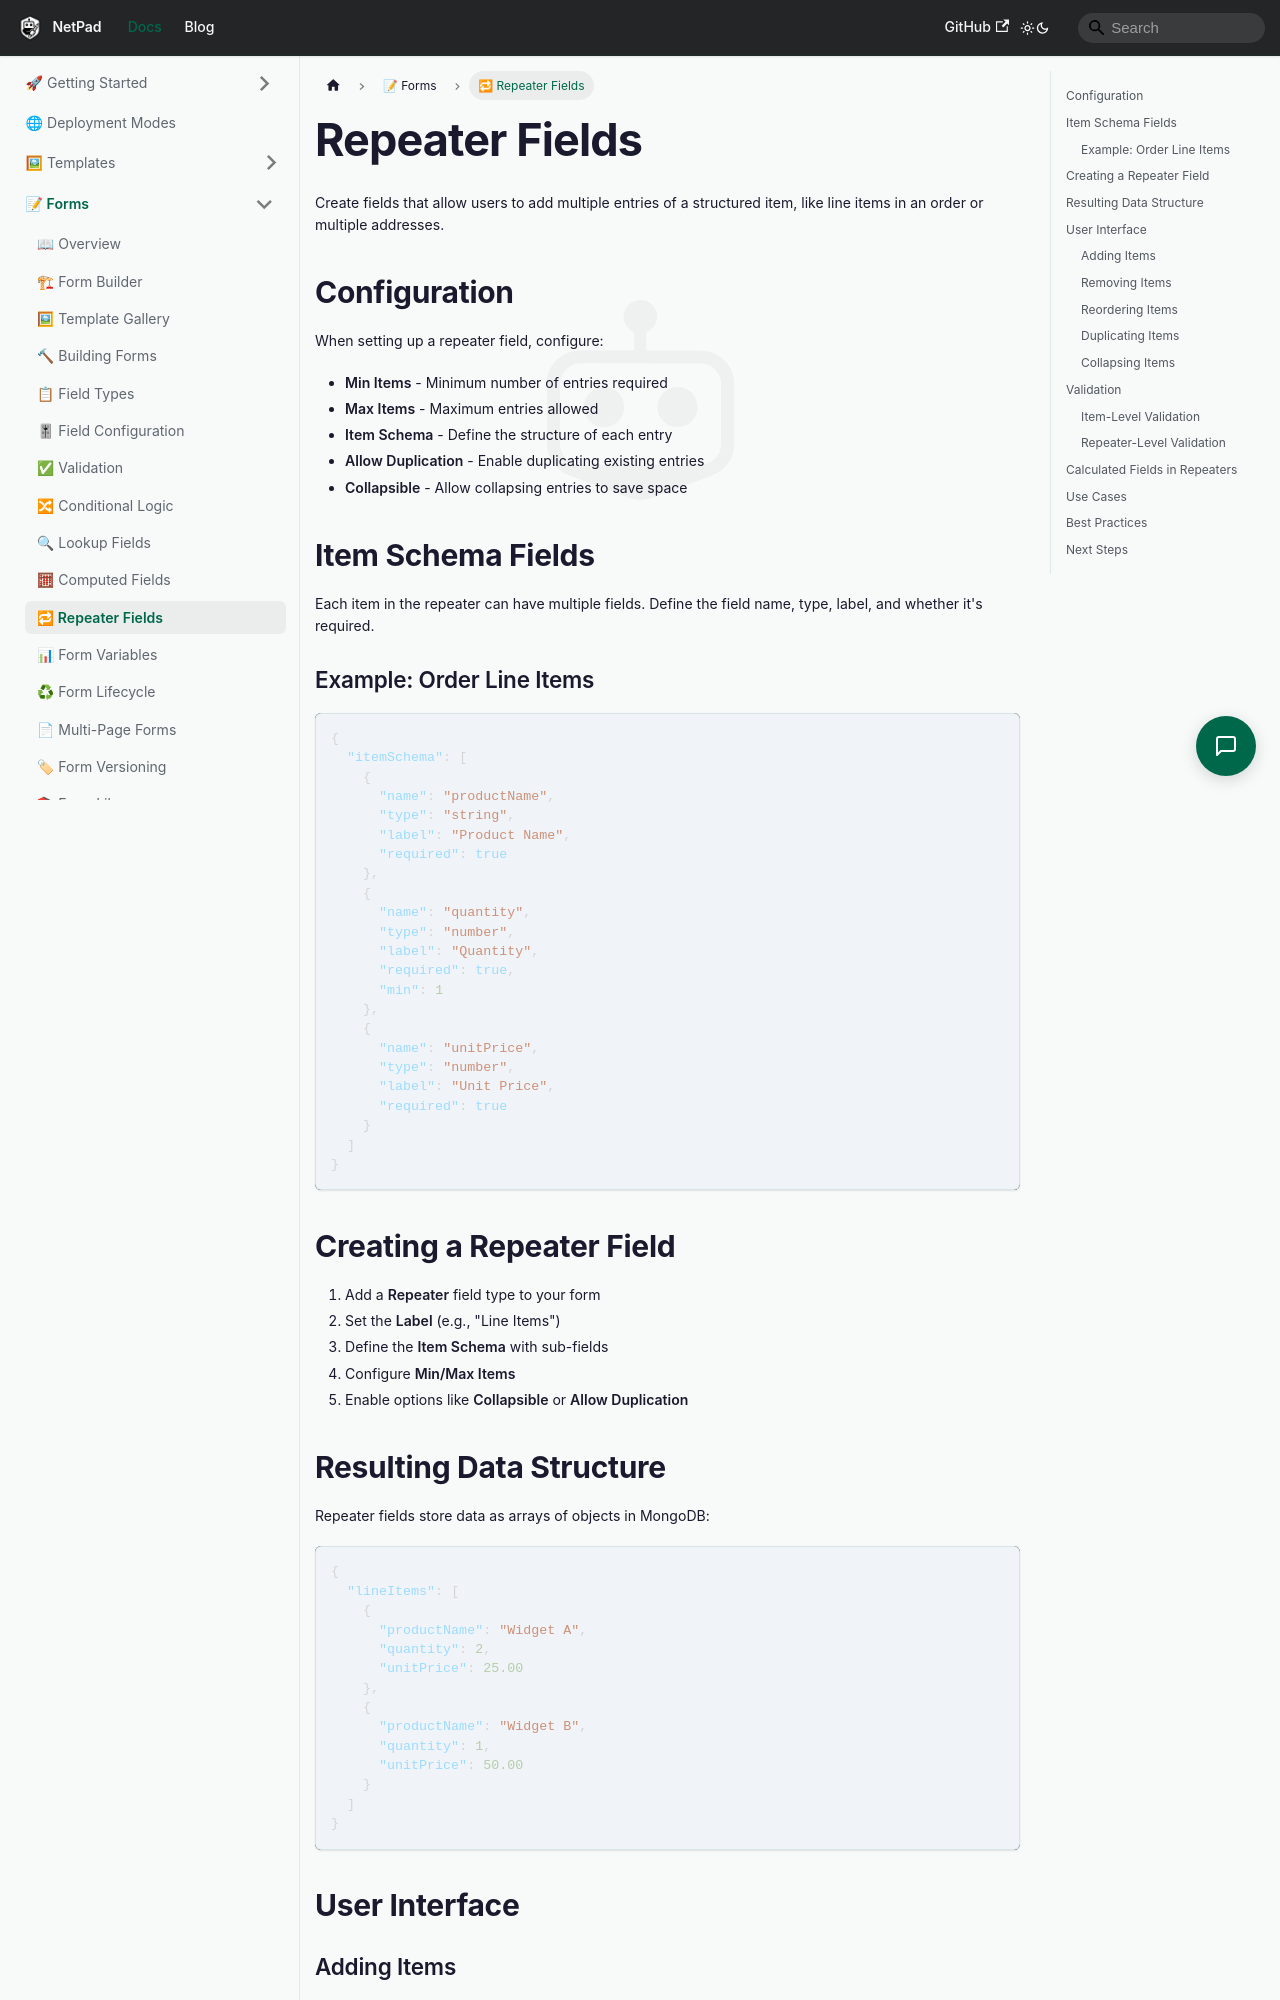

repository: mrlynn/netpad-docs · page: docs/forms/repeater-fields/index.html · generator: docusaurus

# Repeater Fields

Create fields that allow users to add multiple entries of a structured item, like line items in an order or multiple addresses.

## Configuration

When setting up a repeater field, configure:

- **Min Items** - Minimum number of entries required
- **Max Items** - Maximum entries allowed
- **Item Schema** - Define the structure of each entry
- **Allow Duplication** - Enable duplicating existing entries
- **Collapsible** - Allow collapsing entries to save space

## Item Schema Fields

Each item in the repeater can have multiple fields. Define the field name, type, label, and whether it's required.

### Example: Order Line Items

```json
{
  "itemSchema": [
    {
      "name": "productName",
      "type": "string",
      "label": "Product Name",
      "required": true
    },
    {
      "name": "quantity",
      "type": "number",
      "label": "Quantity",
      "required": true,
      "min": 1
    },
    {
      "name": "unitPrice",
      "type": "number",
      "label": "Unit Price",
      "required": true
    }
  ]
}
```

## Creating a Repeater Field

1. Add a **Repeater** field type to your form
2. Set the **Label** (e.g., "Line Items")
3. Define the **Item Schema** with sub-fields
4. Configure **Min/Max Items**
5. Enable options like **Collapsible** or **Allow Duplication**

## Resulting Data Structure

Repeater fields store data as arrays of objects in MongoDB:

```json
{
  "lineItems": [
    {
      "productName": "Widget A",
      "quantity": 2,
      "unitPrice": 25.00
    },
    {
      "productName": "Widget B",
      "quantity": 1,
      "unitPrice": 50.00
    }
  ]
}
```

## User Interface
